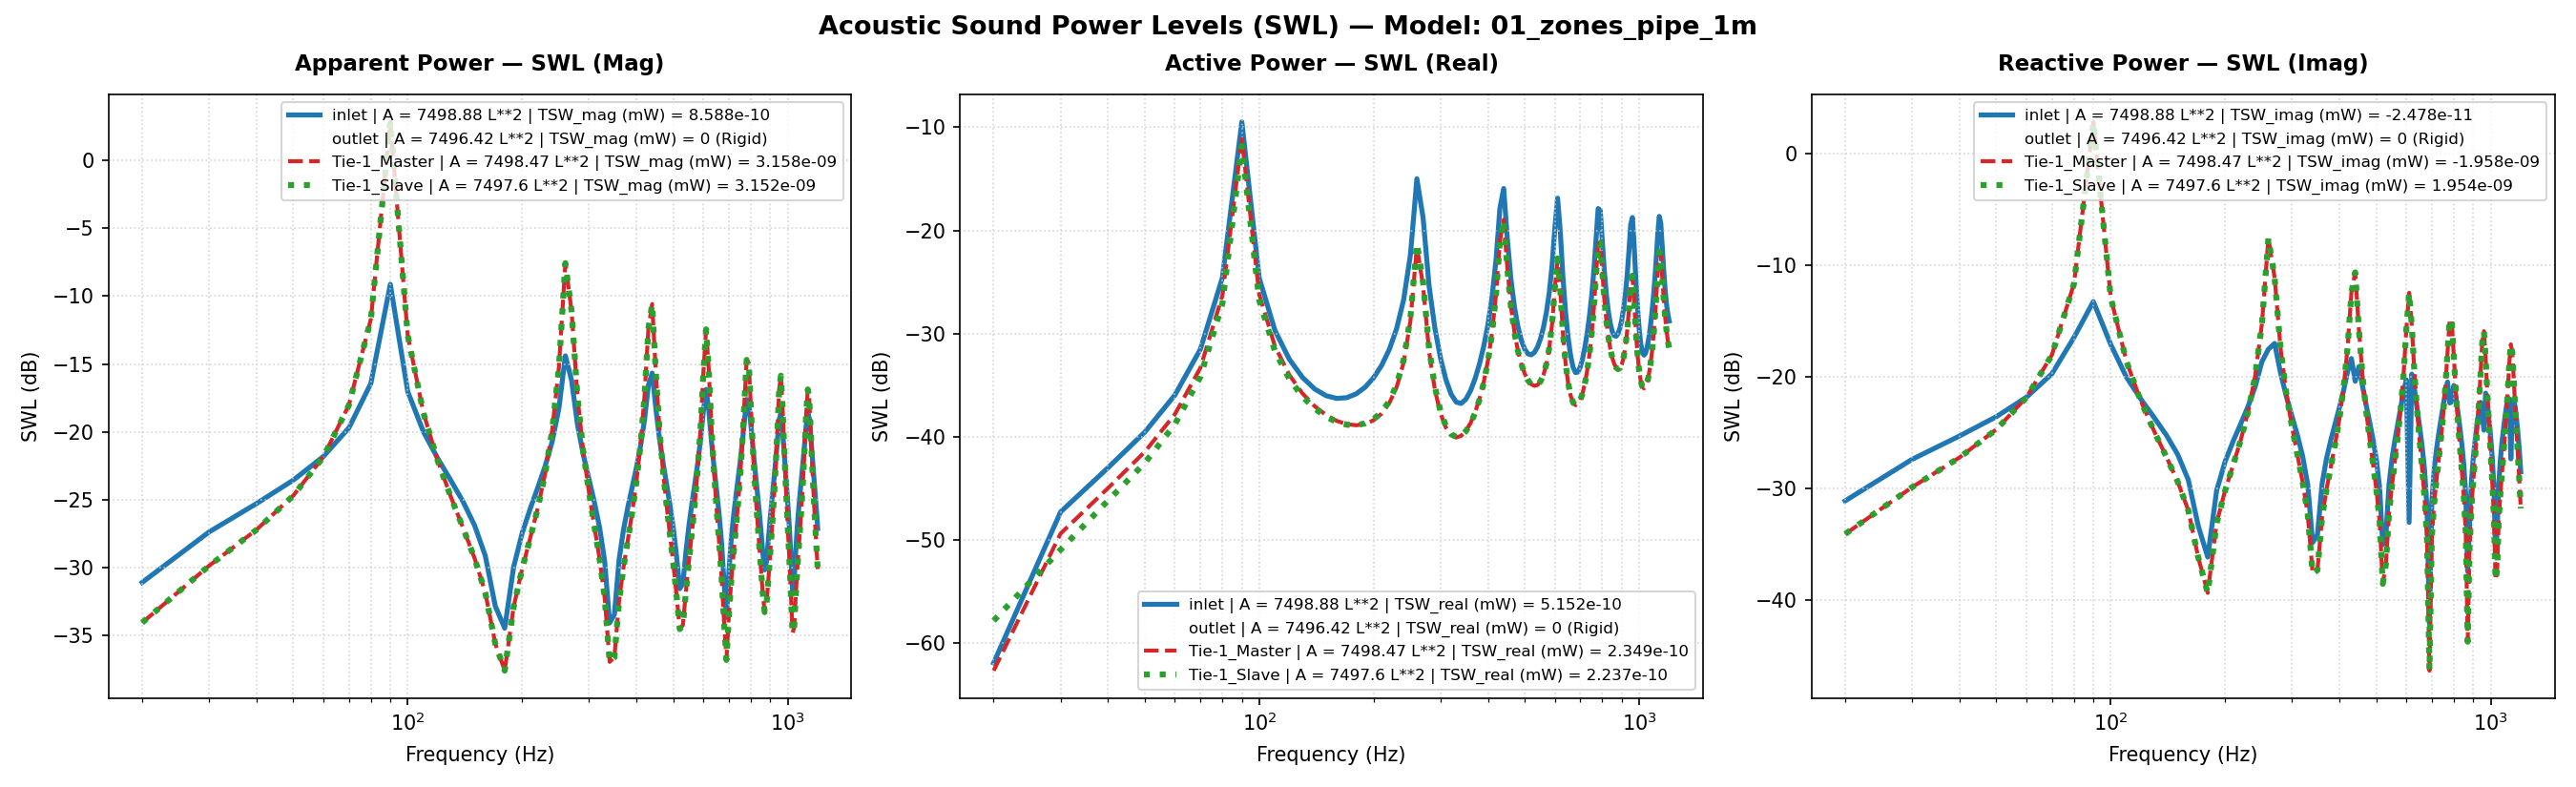

The file beside this chart, header and first rows:
Freq(Hz), inlet | A = 7498.88 L**2 | TSW_real (mW)…, inlet | A = 7498.88 L**2 | TSW_imag (mW)…, inlet | A = 7498.88 L**2 | TSW_mag (mW) …, inlet | A = 7498.88 L**2 | TSW_real (mW)…, inlet | A = 7498.88 L**2 | TSW_imag (mW)…, inlet | A = 7498.88 L**2 | TSW_mag (mW) …, inlet | A = 7498.88 L**2 | P_rms (MPa), inlet | A = 7498.88 L**2 | V_mean (mm/s), inlet | A = 7498.88 L**2 | SPL (dB), outlet | A = 7496.42 L**2 | TSW_real (mW…, outlet | A = 7496.42 L**2 | TSW_imag (mW…, outlet | A = 7496.42 L**2 | TSW_mag (mW)…, outlet | A = 7496.42 L**2 | TSW_real (mW…, outlet | A = 7496.42 L**2 | TSW_imag (mW…, outlet | A = 7496.42 L**2 | TSW_mag (mW)…, outlet | A = 7496.42 L**2 | P_rms (MPa), outlet | A = 7496.42 L**2 | V_mean (mm/s…, outlet | A = 7496.42 L**2 | SPL (dB), Tie-1_Master | A = 7498.47 L**2 | TSW_re…, Tie-1_Master | A = 7498.47 L**2 | TSW_im…, Tie-1_Master | A = 7498.47 L**2 | TSW_ma…, Tie-1_Master | A = 7498.47 L**2 | TSW_re…, Tie-1_Master | A = 7498.47 L**2 | TSW_im…
20.0, 6.439587132809046e-16, 7.761309138470876e-13, 7.761311809945145e-13, -61.91, -31.1, -31.1, 2.0000000000000002e-11, (8.587393715597562e-09-1.034995193728210…, 1.928654933106574e-15, 0.0, 0.0, 0.0, -210.0, -210.0, -210.0, 2.0652410873124576e-11, 0j, 0.2788, 5.418589165489922e-16, -3.915234219372959e-13, 3.915237968969131e-13, -62.66, -34.07
30.0, 1.8684577150192078e-14, 1.826626516820054e-12, 1.8267220766644947e-12, -47.29, -27.38, -27.38, 2.0000000000000002e-11, (-2.491647633443297e-07-2.43586440369225…, 1.928654933106574e-15, 0.0, 0.0, 0.0, -210.0, -210.0, -210.0, 2.2429393534458014e-11, 0j, 0.9958, 1.1546753615130279e-14, -1.0293121105285873e-12, 1.0293768738415794e-12, -49.38, -29.87
40.0, 5.015829807485309e-14, 2.9584401766163624e-12, 2.9588653456153798e-12, -43, -25.29, -25.29, 2.0000000000000002e-11, (-6.688768158420247e-07-3.94517382196895…, 1.928654933106574e-15, 0.0, 0.0, 0.0, -210.0, -210.0, -210.0, 2.5398722098090667e-11, 0j, 2.076, 3.184793593670423e-14, -1.8994468129647896e-12, 1.899713790628874e-12, -44.97, -27.21
50.0, 1.111723572506645e-13, 4.405533229592858e-12, 4.406935707502839e-12, -39.54, -23.56, -23.56, 2.0000000000000002e-11, (-1.48251864958626e-06-5.874918312217723…, 1.928654933106574e-15, 0.0, 0.0, 0.0, -210.0, -210.0, -210.0, 3.035771825085211e-11, 0j, 3.625, 7.16559919623671e-14, -3.3899879811832234e-12, 3.3907452121548172e-12, -41.45, -24.7
60.0, 2.5420955820627764e-13, 6.57768885075967e-12, 6.58259926753038e-12, -35.95, -21.82, -21.82, 2.0000000000000002e-11, (-3.3899650980157467e-06-8.7715567372918…, 1.928654933106574e-15, 0.0, 0.0, 0.0, -210.0, -210.0, -210.0, 3.923405123578822e-11, 0j, 5.853, 1.6579154786908048e-13, -6.553058516381714e-12, 6.555155433433119e-12, -37.8, -21.84
70.0, 7.054099110059639e-13, 1.0651801439051723e-11, 1.0675133584153868e-11, -31.52, -19.73, -19.72, 2.0000000000000002e-11, (-9.406864930563252e-06-0.00014204515111…, 1.928654933106574e-15, 0.0, 0.0, 0.0, -210.0, -210.0, -210.0, 5.796510863645103e-11, 0j, 9.243, 4.65856608845439e-13, -1.5713792728193548e-11, 1.5720696685727176e-11, -33.32, -18.04
80.0, 3.4879658655480933e-12, 2.250190602206671e-11, 2.2770631974215177e-11, -24.57, -16.48, -16.43, 2.0000000000000002e-11, (-4.651313125560643e-05-0.00030007005476…, 1.928654933106574e-15, 0.0, 0.0, 0.0, -210.0, -210.0, -210.0, 1.1731669738238328e-10, 0j, 15.37, 2.337773620154868e-12, -6.787452031610484e-11, 6.791476786119806e-11, -26.31, -11.68
90.0, 1.1263586457174843e-10, -4.726581889898909e-11, 1.2215111798103727e-10, -9.483, -13.25, -9.131, 2.0000000000000002e-11, (-0.0015020349839608273+0.00063030468849…, 1.928654933106574e-15, 0.0, 0.0, 0.0, -210.0, -210.0, -210.0, 6.18741341305565e-10, 0j, 29.81, 7.675727421095386e-11, -1.9210306338582264e-09, 1.922563490594273e-09, -11.15, 2.835
100.0, 3.4566778828756833e-12, -1.951826030463392e-11, 1.9821985453163113e-11, -24.61, -17.1, -17.03, 2.0000000000000002e-11, (-4.609589608162164e-05+0.00026028219266…, 1.928654933106574e-15, 0.0, 0.0, 0.0, -210.0, -210.0, -210.0, 1.021057302408289e-10, 0j, 14.16, 2.3945678849973517e-12, -5.145591006726028e-11, 5.1511597104009874e-11, -26.21, -12.89
110.0, 1.0742699090882455e-12, -9.938187571973036e-12, 9.996080634593328e-12, -29.69, -20.03, -20, 2.0000000000000002e-11, (-1.4325730013277558e-05+0.0001325288838…, 1.928654933106574e-15, 0.0, 0.0, 0.0, -210.0, -210.0, -210.0, 5.42053502764546e-11, 0j, 8.66, 7.537918035439638e-13, -1.3778187047130241e-11, 1.3798791265498497e-11, -31.23, -18.61
120.0, 5.643338180034169e-13, -6.32837243775823e-12, 6.353484899574434e-12, -32.48, -21.99, -21.97, 2.0000000000000002e-11, (-7.525570478782693e-06+8.43908539183930…, 1.928654933106574e-15, 0.0, 0.0, 0.0, -210.0, -210.0, -210.0, 3.767831796210641e-11, 0j, 5.501, 3.978846666567006e-13, -6.088137650062684e-12, 6.1011254907657245e-12, -34, -22.16
130.0, 3.7607683245133286e-13, -4.34496592990322e-12, 4.36121115241241e-12, -34.25, -23.62, -23.6, 2.0000000000000002e-11, (-5.015103858320816e-06+5.79414989679003…, 1.928654933106574e-15, 0.0, 0.0, 0.0, -210.0, -210.0, -210.0, 2.9601380595357696e-11, 0j, 3.406, 2.6297723253536236e-13, -3.2834159957312685e-12, 3.2939304221333997e-12, -35.8, -24.84
140.0, 2.904188695288782e-13, -3.0232066537233803e-12, 3.037123901143276e-12, -35.37, -25.2, -25.18, 2.0000000000000002e-11, (-3.872827750674924e-06+4.03154197368734…, 1.928654933106574e-15, 0.0, 0.0, 0.0, -210.0, -210.0, -210.0, 2.5042335861679494e-11, 0j, 1.953, 1.9785850796061226e-13, -1.9340089281720837e-12, 1.9441035269300173e-12, -37.04, -27.14
150.0, 2.500948169703026e-13, -2.0254484875839043e-12, 2.0408304665824976e-12, -36.02, -26.93, -26.9, 2.0000000000000002e-11, (-3.3350937183723306e-06+2.7009998086565…, 1.928654933106574e-15, 0.0, 0.0, 0.0, -210.0, -210.0, -210.0, 2.2327373108370765e-11, 0j, 0.9562, 1.625082951025822e-13, -1.1572348802423027e-12, 1.1685895404403398e-12, -37.89, -29.37
160.0, 2.354705290393862e-13, -1.1993064730797322e-12, 1.2222039054171913e-12, -36.28, -29.21, -29.13, 2.0000000000000002e-11, (-3.140074199755678e-06+1.59931322577006…, 1.928654933106574e-15, 0.0, 0.0, 0.0, -210.0, -210.0, -210.0, 2.0751521322818316e-11, 0j, 0.3204, 1.426740275047201e-13, -6.395574164034109e-13, 6.552782363248633e-13, -38.46, -31.94
170.0, 2.394604620304212e-13, -4.614105474939688e-13, 5.198470988805331e-13, -36.21, -33.36, -32.84, 2.0000000000000002e-11, (-3.1932812218616493e-06+6.1530560176327…, 1.928654933106574e-15, 0.0, 0.0, 0.0, -210.0, -210.0, -210.0, 1.9990523586652367e-11, 0j, -0.004117, 1.3245440599977022e-13, -2.4119590712845575e-13, 2.7517201035764995e-13, -38.78, -36.18
180.0, 2.608201391665523e-13, 2.4359350065187176e-13, 3.5688224746363213e-13, -35.84, -36.13, -34.47, 2.0000000000000002e-11, (-3.478119292102949e-06-3.24839660294460…, 1.928654933106574e-15, 0.0, 0.0, 0.0, -210.0, -210.0, -210.0, 1.9907994255451582e-11, 0j, -0.04005, 1.2942053563891625e-13, 1.1643449748607007e-13, 1.7408810197683714e-13, -38.88, -39.34
190.0, 3.0263858283654605e-13, 9.619556226873565e-13, 1.008438759588867e-12, -35.19, -30.17, -29.96, 2.0000000000000002e-11, (-4.0357815039210525e-06-1.2827983376234…, 1.928654933106574e-15, 0.0, 0.0, 0.0, -210.0, -210.0, -210.0, 2.0489667633561355e-11, 0j, 0.2101, 1.330827912849665e-13, 4.939867565109867e-13, 5.115993988898373e-13, -38.76, -33.06
200.0, 3.7353493270059827e-13, 1.743755359155662e-12, 1.7833146381196258e-12, -34.28, -27.59, -27.49, 2.0000000000000002e-11, (-4.981206818813541e-06-2.32535308614120…, 1.928654933106574e-15, 0.0, 0.0, 0.0, -210.0, -210.0, -210.0, 2.183681916340219e-11, 0j, 0.7632, 1.4466343802828182e-13, 9.610024667303984e-13, 9.718298469197543e-13, -38.4, -30.17
210.0, 4.925122729599795e-13, 2.6582083275330856e-12, 2.703449620685107e-12, -33.08, -25.75, -25.68, 2.0000000000000002e-11, (-6.5678073926864005e-06-3.5448051273822…, 1.928654933106574e-15, 0.0, 0.0, 0.0, -210.0, -210.0, -210.0, 2.421257836341403e-11, 0j, 1.66, 1.6794194941718167e-13, 1.6307393581140927e-12, 1.639364313530219e-12, -37.75, -27.88
220.0, 7.032223161784559e-13, 3.822404682998022e-12, 3.886553638710857e-12, -31.53, -24.18, -24.1, 2.0000000000000002e-11, (-9.377692659598381e-06-5.09729789756396…, 1.928654933106574e-15, 0.0, 0.0, 0.0, -210.0, -210.0, -210.0, 2.8185291810755197e-11, 0j, 2.98, 2.1228266751934733e-13, 2.740633037301721e-12, 2.748842188281966e-12, -36.73, -25.62
230.0, 1.1212638045043847e-12, 5.472915456976564e-12, 5.586594321991229e-12, -29.5, -22.62, -22.53, 2.0000000000000002e-11, (-1.4952408515866532e-05-7.2983063715042…, 1.928654933106574e-15, 0.0, 0.0, 0.0, -210.0, -210.0, -210.0, 3.504321734015021e-11, 0j, 4.871, 3.029660938775915e-13, 4.909251651160622e-12, 4.918591284957791e-12, -35.19, -23.09
240.0, 2.137781026591273e-12, 8.187578233671951e-12, 8.462065058255719e-12, -26.7, -20.87, -20.73, 2.0000000000000002e-11, (-2.8507988127905576e-05-0.0001091839529…, 1.928654933106574e-15, 0.0, 0.0, 0.0, -210.0, -210.0, -210.0, 4.822197714261149e-11, 0j, 7.644, 5.257915606840974e-13, 1.024709199019002e-11, 1.026057264584697e-11, -32.79, -19.89
250.0, 5.787564126830573e-12, 1.3688917104581052e-11, 1.4862111223452333e-11, -22.38, -18.64, -18.28, 2.0000000000000002e-11, (-7.717900353913252e-05-0.00018254605193…, 1.928654933106574e-15, 0.0, 0.0, 0.0, -210.0, -210.0, -210.0, 8.010985578723103e-11, 0j, 12.05, 1.3262294146624934e-12, 2.992674725658062e-11, 2.9956119338451896e-11, -28.77, -15.24
260.0, 3.16826177294807e-11, 1.769847884395105e-11, 3.629083106767035e-11, -14.99, -17.52, -14.4, 2.0000000000000002e-11, (-0.00042249775765536925-0.0002360148296…, 1.928654933106574e-15, 0.0, 0.0, 0.0, -210.0, -210.0, -210.0, 1.918187192260456e-10, 0j, 19.64, 6.975264425344894e-12, 1.7509853106925322e-10, 1.752374100938887e-10, -21.56, -7.567
270.0, 1.3179866894273192e-11, -1.9951925731889392e-11, 2.3912093838925703e-11, -18.8, -17, -16.21, 2.0000000000000002e-11, (-0.00017575770589957284+0.0002660652587…, 1.928654933106574e-15, 0.0, 0.0, 0.0, -210.0, -210.0, -210.0, 1.2830747162901527e-10, 0j, 16.14, 2.8984448360273813e-12, 7.721514547721797e-11, 7.72695261635234e-11, -25.38, -11.12
280.0, 2.8820627269751364e-12, -1.0775495696201696e-11, 1.115426344771723e-11, -25.4, -19.68, -19.53, 2.0000000000000002e-11, (-3.843322070057601e-05+0.00014369465326…, 1.928654933106574e-15, 0.0, 0.0, 0.0, -210.0, -210.0, -210.0, 6.297380700667885e-11, 0j, 9.963, 6.631353369736262e-13, 1.768637228093231e-11, 1.7698799759725907e-11, -31.78, -17.52
290.0, 1.1240264257910203e-12, -6.642007177477974e-12, 6.736445260784464e-12, -29.49, -21.78, -21.72, 2.0000000000000002e-11, (-1.4989248947071443e-05+8.8573272662508…, 1.928654933106574e-15, 0.0, 0.0, 0.0, -210.0, -210.0, -210.0, 4.164078697583004e-11, 0j, 6.37, 2.8439742368969866e-13, 7.066060696154709e-12, 7.071781646540263e-12, -35.46, -21.51
300.0, 5.794582661700033e-13, -4.432138898226291e-12, 4.469857614667754e-12, -32.37, -23.53, -23.5, 2.0000000000000002e-11, (-7.72725979280082e-06+5.910397815314739…, 1.928654933106574e-15, 0.0, 0.0, 0.0, -210.0, -210.0, -210.0, 3.1741006217818037e-11, 0j, 4.012, 1.685054588651847e-13, 3.5753625134129154e-12, 3.579331109576996e-12, -37.73, -24.47
310.0, 3.580225593369185e-13, -3.001992036189238e-12, 3.0232658398390583e-12, -34.46, -25.23, -25.2, 2.0000000000000002e-11, (-4.774344399236099e-06+4.00325160824398…, 1.928654933106574e-15, 0.0, 0.0, 0.0, -210.0, -210.0, -210.0, 2.629595926014029e-11, 0j, 2.377, 1.2274517157150413e-13, 2.0039932944529802e-12, 2.007748864115387e-12, -39.11, -26.98
320.0, 2.582668206345052e-13, -1.946290984273133e-12, 1.963351814144255e-12, -35.88, -27.11, -27.07, 2.0000000000000002e-11, (-3.4440699795246537e-06+2.5954407669891…, 1.928654933106574e-15, 0.0, 0.0, 0.0, -210.0, -210.0, -210.0, 2.306782923798614e-11, 0j, 1.24, 1.0383971705075709e-13, 1.1411553799554996e-12, 1.1458701008572316e-12, -39.84, -29.43
330.0, 2.168501402449384e-13, -1.0866825576152027e-12, 1.1081078306506852e-12, -36.64, -29.64, -29.55, 2.0000000000000002e-11, (-2.8917654084967716e-06+1.4491256618875…, 1.928654933106574e-15, 0.0, 0.0, 0.0, -210.0, -210.0, -210.0, 2.1146648963634226e-11, 0j, 0.4842, 9.848404188765599e-14, 5.869898201463443e-13, 5.951942165898181e-13, -40.07, -32.31
340.0, 2.105344986013867e-13, -3.288935351477447e-13, 3.9050701986432726e-13, -36.77, -34.83, -34.08, 2.0000000000000002e-11, (-2.807544323757536e-06+4.38589962148140…, 1.928654933106574e-15, 0.0, 0.0, 0.0, -210.0, -210.0, -210.0, 2.0115436165980064e-11, 0j, 0.04999, 1.0221227642995398e-13, 1.7387325815617482e-13, 2.0169099968723724e-13, -39.9, -37.6
350.0, 2.315422282685908e-13, 3.8690508240087046e-13, 4.5089615906459945e-13, -36.35, -34.12, -33.46, 2.0000000000000002e-11, (-3.0876890628573295e-06-5.1595020062918…, 1.928654933106574e-15, 0.0, 0.0, 0.0, -210.0, -210.0, -210.0, 1.9784596875095294e-11, 0j, -0.09406, 1.1422307928766498e-13, -1.8609546879043837e-13, 2.183539222141183e-13, -39.42, -37.3
360.0, 2.805870020560056e-13, 1.1077683246654451e-12, 1.1427509469936412e-12, -35.52, -29.56, -29.42, 2.0000000000000002e-11, (-3.7417166790986617e-06-1.4772442011232…, 1.928654933106574e-15, 0.0, 0.0, 0.0, -210.0, -210.0, -210.0, 2.0097430531680675e-11, 0j, 0.04221, 1.3616790936890512e-13, -5.546385862929838e-13, 5.71109149766468e-13, -38.66, -32.56
370.0, 3.662893669171157e-13, 1.8810330755941183e-12, 1.916364613479285e-12, -34.36, -27.26, -27.18, 2.0000000000000002e-11, (-4.8845849006815215e-06-2.5084172756804…, 1.928654933106574e-15, 0.0, 0.0, 0.0, -210.0, -210.0, -210.0, 2.1104949324578616e-11, 0j, 0.4671, 1.7264269019405377e-13, -9.95179561216842e-13, 1.010043492895819e-12, -37.63, -30.02
380.0, 5.096044586256741e-13, 2.7670924222748622e-12, 2.8136270502079926e-12, -32.93, -25.58, -25.51, 2.0000000000000002e-11, (-6.795737110452925e-06-3.69000552169795…, 1.928654933106574e-15, 0.0, 0.0, 0.0, -210.0, -210.0, -210.0, 2.298714233051885e-11, 0j, 1.209, 2.3357430969558383e-13, -1.601351715112828e-12, 1.6182967199016889e-12, -36.32, -27.96
390.0, 7.578929883428088e-13, 3.85942275755934e-12, 3.933134348499442e-12, -31.2, -24.13, -24.05, 2.0000000000000002e-11, (-1.0106743415321078e-05-5.1466626742639…, 1.928654933106574e-15, 0.0, 0.0, 0.0, -210.0, -210.0, -210.0, 2.6138423469662347e-11, 0j, 2.325, 3.409730067866387e-13, -2.5524736537470676e-12, 2.5751474412992407e-12, -34.67, -25.93
400.0, 1.228049053722205e-12, 5.326148134023059e-12, 5.465890451143832e-12, -29.11, -22.74, -22.62, 2.0000000000000002e-11, (-1.6376423688174013e-05-7.1025874906516…, 1.928654933106574e-15, 0.0, 0.0, 0.0, -210.0, -210.0, -210.0, 3.14017620164414e-11, 0j, 3.918, 5.49432398589737e-13, -4.267259744190873e-12, 4.3024855240909326e-12, -32.6, -23.7
410.0, 2.263162519460785e-12, 7.507048300379945e-12, 7.840770292116042e-12, -26.45, -21.25, -21.06, 2.0000000000000002e-11, (-3.017999010833409e-05-0.00010010887044…, 1.928654933106574e-15, 0.0, 0.0, 0.0, -210.0, -210.0, -210.0, 4.0755530577616255e-11, 0j, 6.183, 1.0211926610923514e-12, -7.949456981830888e-12, 8.014780144024459e-12, -29.91, -21
420.0, 5.175231070127248e-12, 1.107442523253995e-11, 1.2223989154949702e-11, -22.86, -19.56, -19.13, 2.0000000000000002e-11, (-6.901334798616083e-05-0.00014768097346…, 1.928654933106574e-15, 0.0, 0.0, 0.0, -210.0, -210.0, -210.0, 5.96762060504471e-11, 0j, 9.495, 2.386922193254538e-12, -1.8148394197377447e-11, 1.830468818363357e-11, -26.22, -17.41
430.0, 1.6433090183851595e-11, 1.4607719287385464e-11, 2.1987085204038594e-11, -17.84, -18.35, -16.58, 2.0000000000000002e-11, (-0.00021914047044052626-0.0001947985704…, 1.928654933106574e-15, 0.0, 0.0, 0.0, -210.0, -210.0, -210.0, 1.0419459106321919e-10, 0j, 14.34, 7.8374488202707e-12, -5.6973802107207605e-11, 5.751034455262476e-11, -21.06, -12.44
440.0, 2.5479686960065344e-11, -9.140687397430525e-12, 2.706966223801969e-11, -15.94, -20.39, -15.68, 2.0000000000000002e-11, (-0.0003397797081764307+0.00012189396601…, 1.928654933106574e-15, 0.0, 0.0, 0.0, -210.0, -210.0, -210.0, 1.284529129173454e-10, 0j, 16.15, 1.2676175666098755e-11, -8.640137008260379e-11, 8.732629719430943e-11, -18.97, -10.63
450.0, 8.126577960592675e-12, -1.234090755952714e-11, 1.4776307682989846e-11, -20.9, -19.09, -18.3, 2.0000000000000002e-11, (-0.00010837049498492396+0.0001645699170…, 1.928654933106574e-15, 0.0, 0.0, 0.0, -210.0, -210.0, -210.0, 7.242728142878563e-11, 0j, 11.18, 4.237696183730109e-12, -2.6553785025499282e-11, 2.688980416674749e-11, -23.73, -15.76
460.0, 3.2991448963915906e-12, -8.218743871607299e-12, 8.856190370270347e-12, -24.82, -20.85, -20.53, 2.0000000000000002e-11, (-4.3995143734875e-05+0.0001095995566448…, 1.928654933106574e-15, 0.0, 0.0, 0.0, -210.0, -210.0, -210.0, 4.634118043192862e-11, 0j, 7.299, 1.802778424234423e-12, -1.0158677673783998e-11, 1.0317399969310224e-11, -27.44, -19.93
470.0, 1.7819610473774213e-12, -5.640149444457866e-12, 5.914953163820387e-12, -27.49, -22.49, -22.28, 2.0000000000000002e-11, (-2.3763015833304187e-05+7.5213181987399…, 1.928654933106574e-15, 0.0, 0.0, 0.0, -210.0, -210.0, -210.0, 3.4292212368918097e-11, 0j, 4.683, 1.0138797948950674e-12, -5.001003806290422e-12, 5.1027435080579696e-12, -29.94, -23.01
480.0, 1.1557284626899358e-12, -3.971169137993981e-12, 4.135927054727574e-12, -29.37, -24.01, -23.83, 2.0000000000000002e-11, (-1.54120056655113e-05+5.295680017347366…, 1.928654933106574e-15, 0.0, 0.0, 0.0, -210.0, -210.0, -210.0, 2.778593904194257e-11, 0j, 2.856, 6.757394941865915e-13, -2.8138041481724955e-12, 2.8938067745231872e-12, -31.7, -25.51
490.0, 8.553516971143448e-13, -2.772956427603058e-12, 2.9018810925228317e-12, -30.68, -25.57, -25.37, 2.0000000000000002e-11, (-1.1406386212249663e-05+3.6978253588187…, 1.928654933106574e-15, 0.0, 0.0, 0.0, -210.0, -210.0, -210.0, 2.39533251220927e-11, 0j, 1.567, 5.039383708204524e-13, -1.6788554338536889e-12, 1.7528575097152735e-12, -32.98, -27.75
500.0, 7.043087112218678e-13, -1.83202862716514e-12, 1.9627479847029763e-12, -31.52, -27.37, -27.07, 2.0000000000000002e-11, (-9.392180082124156e-06+2.44306828920099…, 1.928654933106574e-15, 0.0, 0.0, 0.0, -210.0, -210.0, -210.0, 2.1639514170739406e-11, 0j, 0.6844, 4.0801392070600557e-13, -9.931813852487835e-13, 1.0737246497564351e-12, -33.89, -30.03
510.0, 6.358892561081911e-13, -1.0352868199206267e-12, 1.2149789897505193e-12, -31.97, -29.85, -29.15, 2.0000000000000002e-11, (-8.479784944438532e-06+1.38058781531683…, 1.928654933106574e-15, 0.0, 0.0, 0.0, -210.0, -210.0, -210.0, 2.0317507181974855e-11, 0j, 0.1368, 3.5278624847795416e-13, -5.184435192957968e-13, 6.270899615007085e-13, -34.52, -32.85
520.0, 6.23023315559571e-13, -3.1451198535212666e-13, 6.97908189277771e-13, -32.05, -35.02, -31.56, 2.0000000000000002e-11, (-8.308213545940699e-06+4.19411709289937…, 1.928654933106574e-15, 0.0, 0.0, 0.0, -210.0, -210.0, -210.0, 1.9738413821452667e-11, 0j, -0.1144, 3.229221686927772e-13, -1.400689158234889e-13, 3.519915172461036e-13, -34.91, -38.54
530.0, 6.569428964004251e-13, 3.7867528820756574e-13, 7.582670657690881e-13, -31.82, -34.22, -31.2, 2.0000000000000002e-11, (-8.760541916286682e-06-5.04975509010188…, 1.928654933106574e-15, 0.0, 0.0, 0.0, -210.0, -210.0, -210.0, 1.9804223151783206e-11, 0j, -0.08544, 3.1181101037503146e-13, 2.1123474898579396e-13, 3.7662478061087454e-13, -35.06, -36.75
540.0, 7.41037539725174e-13, 1.0863288037740352e-12, 1.3150083289436097e-12, -31.3, -29.64, -28.81, 2.0000000000000002e-11, (-9.881970661187203e-06-1.44865391991867…, 1.928654933106574e-15, 0.0, 0.0, 0.0, -210.0, -210.0, -210.0, 2.052496822164532e-11, 0j, 0.225, 3.1782664878245037e-13, 5.934276215580673e-13, 6.731791148753413e-13, -34.98, -32.27
550.0, 8.921598003362767e-13, 1.8543517975834378e-12, 2.057807011975854e-12, -30.5, -27.32, -26.87, 2.0000000000000002e-11, (-1.1897233944832786e-05-2.4728369450804…, 1.928654933106574e-15, 0.0, 0.0, 0.0, -210.0, -210.0, -210.0, 2.2022413079878853e-11, 0j, 0.8367, 3.4371257957044337e-13, 1.0775912031544958e-12, 1.1310796340094372e-12, -34.64, -29.68
560.0, 1.1504561574068976e-12, 2.744399013568568e-12, 2.9757814630432078e-12, -29.39, -25.62, -25.26, 2.0000000000000002e-11, (-1.534169780210248e-05-3.65974314131691…, 1.928654933106574e-15, 0.0, 0.0, 0.0, -210.0, -210.0, -210.0, 2.4582737354694608e-11, 0j, 1.792, 3.986129075166658e-13, 1.7835700260789938e-12, 1.82757059725919e-12, -33.99, -27.49
570.0, 1.6091577825758937e-12, 3.853114959511691e-12, 4.175629732200563e-12, -27.93, -24.14, -23.79, 2.0000000000000002e-11, (-2.145862948121822e-05-5.13825102547399…, 1.928654933106574e-15, 0.0, 0.0, 0.0, -210.0, -210.0, -210.0, 2.8803404229881668e-11, 0j, 3.168, 5.053675025316386e-13, 2.9643194193682633e-12, 3.007089279130047e-12, -32.96, -25.28
580.0, 2.5094698522387035e-12, 5.3442988319271524e-12, 5.9041484520828965e-12, -26, -22.72, -22.29, 2.0000000000000002e-11, (-3.346457652355045e-05-7.12679202207588…, 1.928654933106574e-15, 0.0, 0.0, 0.0, -210.0, -210.0, -210.0, 3.598730072425784e-11, 0j, 5.102, 7.244187000445075e-13, 5.26605949583712e-12, 5.3156528354164054e-12, -31.4, -22.79
590.0, 4.598045764908549e-12, 7.445380902074878e-12, 8.750755489280612e-12, -23.37, -21.28, -20.58, 2.0000000000000002e-11, (-6.13163988486652e-05-9.928651612299417…, 1.928654933106574e-15, 0.0, 0.0, 0.0, -210.0, -210.0, -210.0, 4.928707226865022e-11, 0j, 7.834, 1.244638194730032e-12, 1.0723804178592309e-11, 1.0795790860172065e-11, -29.05, -19.7
600.0, 1.055704504879876e-11, 9.407740379522909e-12, 1.414060745551167e-11, -19.76, -20.27, -18.5, 2.0000000000000002e-11, (-0.0001407815445891599-0.00012545520224…, 1.928654933106574e-15, 0.0, 0.0, 0.0, -210.0, -210.0, -210.0, 7.647652985124024e-11, 0j, 11.65, 2.750070077022233e-12, 2.6941529264662518e-11, 2.7081522936260433e-11, -25.61, -15.7
610.0, 2.0543539351039608e-11, -4.983717698803169e-13, 2.054958353565168e-11, -16.87, -33.02, -16.87, 2.0000000000000002e-11, (-0.000273954613985154+6.645945642845182…, 1.928654933106574e-15, 0.0, 0.0, 0.0, -210.0, -210.0, -210.0, 1.1057739343590844e-10, 0j, 14.85, 5.3167577491082314e-12, 5.668063739577141e-11, 5.6929452558000445e-11, -22.74, -12.47
... 59 more rows
